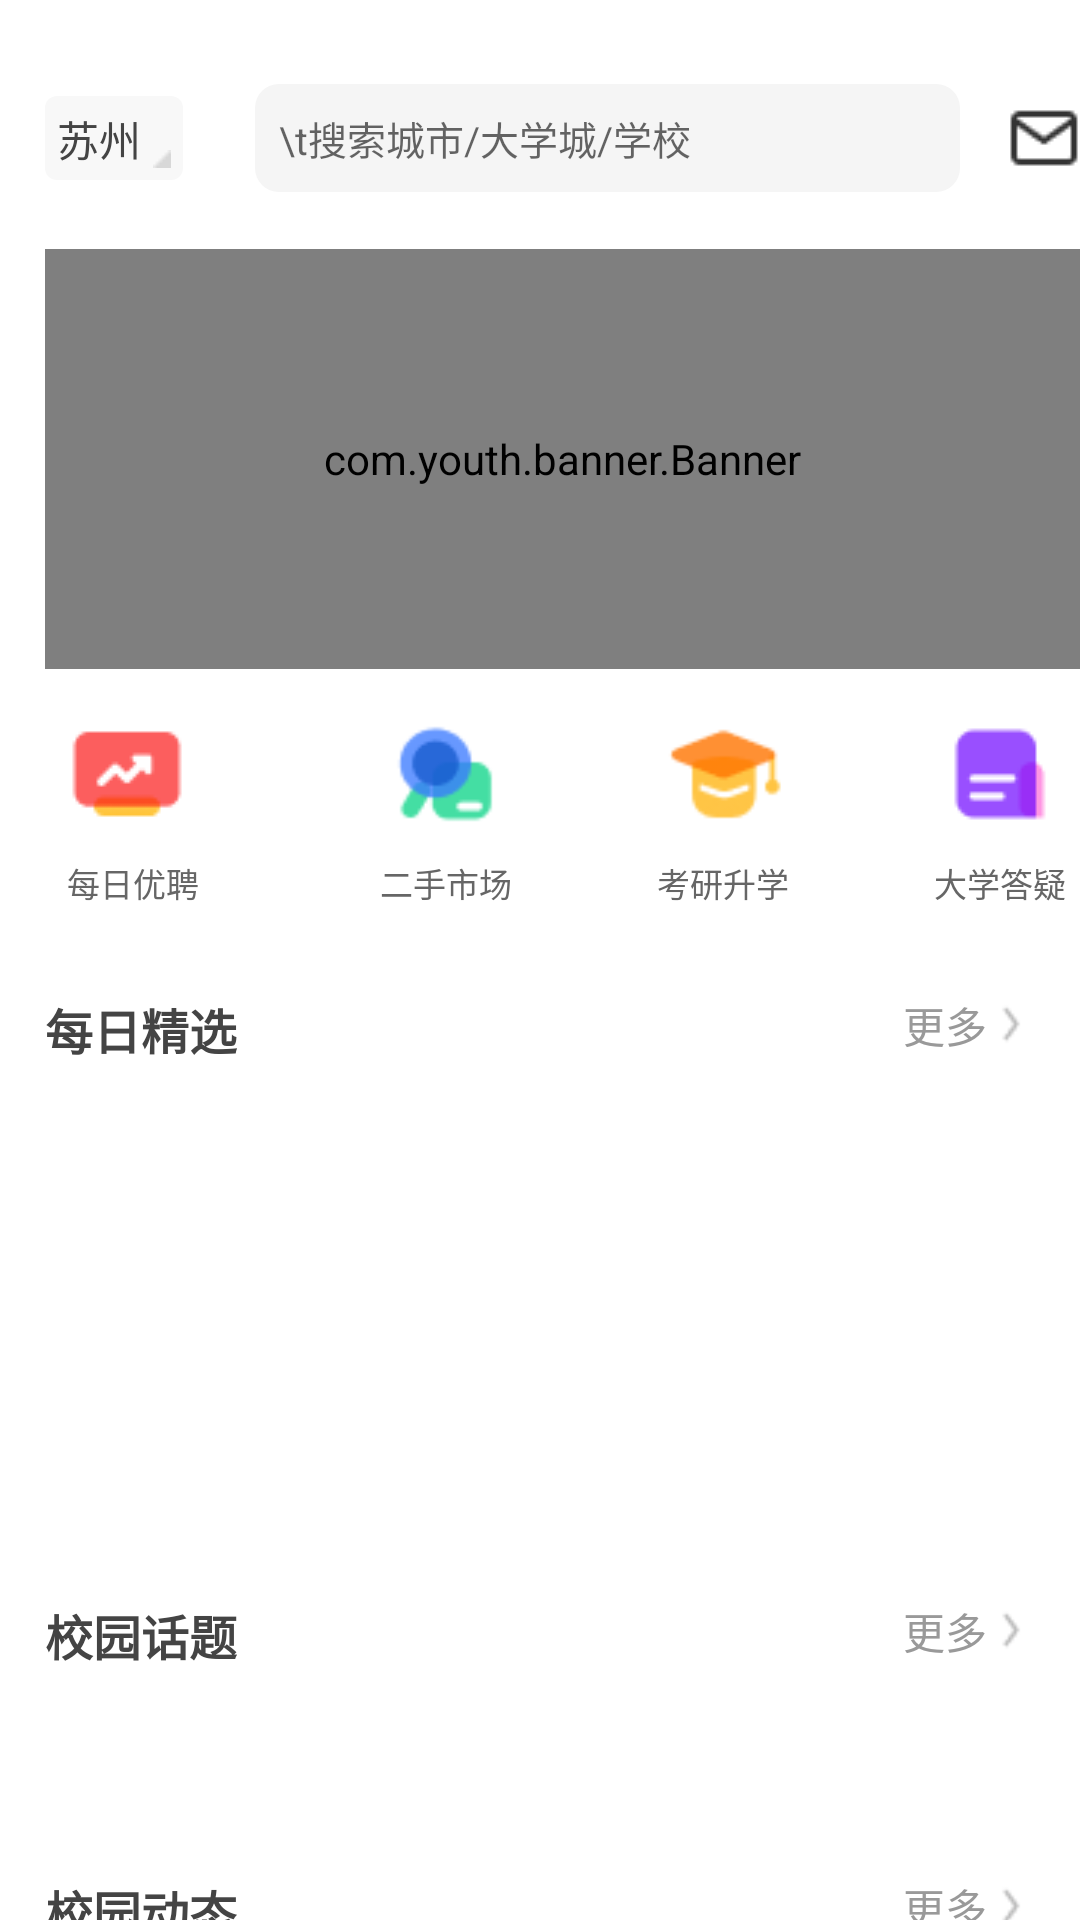

Android layout source for this screen:
<!-- AndroidManifest.xml: application theme StartTheme -->
<!-- res/layout/fragment_life.xml -->
<?xml version="1.0" encoding="utf-8"?>
<LinearLayout xmlns:android="http://schemas.android.com/apk/res/android"
    xmlns:tools="http://schemas.android.com/tools"
    android:layout_width="match_parent"
    android:layout_height="match_parent"
    android:orientation="vertical"
    android:paddingTop="24dp"
    android:background="@color/white"
    tools:context=".mvp.ui.fragment.LifeFragment">
    <androidx.core.widget.NestedScrollView
        android:layout_width="match_parent"
        android:layout_height="match_parent">
        <LinearLayout
            android:layout_width="match_parent"
            android:layout_height="match_parent"
            android:orientation="vertical">

    <LinearLayout
        android:gravity="center_vertical"
        android:orientation="horizontal"
        android:layout_width="match_parent"
        android:layout_height="44dp">
        <RelativeLayout
            android:background="@drawable/life_location_style"
            android:layout_marginLeft="15dp"
            android:layout_width="46dp"
            android:layout_height="28dp">
            <TextView
                android:layout_marginLeft="4dp"
                android:layout_marginBottom="4dp"
                android:layout_marginTop="4dp"
                android:id="@+id/location_title"
                android:layout_width="wrap_content"
                android:layout_height="wrap_content"
                android:textColor="@color/black_4"
                android:textSize="14sp"
                android:gravity="center"
                android:text="苏州"></TextView>
            <ImageView
                android:layout_marginBottom="4dp"
                android:layout_marginRight="4dp"
                android:layout_alignParentBottom="true"
                android:layout_alignParentRight="true"
                android:layout_width="6dp"
                android:layout_height="6dp"
                android:src="@mipmap/src_life_location"
                ></ImageView>
        </RelativeLayout>
        <EditText
            android:paddingLeft="8dp"
            android:id="@+id/life_search"
            android:layout_marginLeft="24dp"
            android:background="@drawable/life_input_style"
            android:layout_width="235dp"
            android:hint="\t搜索城市/大学城/学校"
            android:textSize="13sp"
            android:layout_height="36dp">
        </EditText>
        <ImageView
            android:layout_marginLeft="16dp"
            android:layout_width="24dp"
            android:layout_height="24dp"
            android:src="@mipmap/src_life_email"
            ></ImageView>
    </LinearLayout>
    <com.youth.banner.Banner
        android:background="@drawable/life_banner_style"
        android:id="@+id/life_banner"
        android:layout_width="345dp"
        android:layout_height="140dp"
        android:layout_margin="15dp"></com.youth.banner.Banner>
    <LinearLayout
        android:layout_gravity="center_horizontal"
        android:layout_marginLeft="15dp"
        android:layout_width="345dp"
        android:layout_height="63dp">
        <LinearLayout
            android:id="@+id/every_day"
            android:orientation="vertical"
            android:layout_width="0dp"
            android:layout_weight="1"
            android:layout_height="63dp">
            <ImageView
                android:src="@mipmap/src_life_everyday"
                android:layout_width="40dp"
                android:layout_height="40dp"></ImageView>
            <TextView
                android:layout_marginTop="8dp"
                android:layout_width="wrap_content"
                android:layout_height="wrap_content"
                android:text="每日优聘"
                android:textSize="11sp"
                android:textColor="@color/color_666666"
                ></TextView>
        </LinearLayout>
        <LinearLayout
            android:id="@+id/two_hands"
            android:layout_marginLeft="24.3dp"
            android:gravity="center_horizontal"
            android:orientation="vertical"
            android:layout_width="0dp"
            android:layout_weight="1"
            android:layout_height="63dp">
            <ImageView
                android:src="@mipmap/src_life_twohands"
                android:layout_width="40dp"
                android:layout_height="40dp"></ImageView>
            <TextView
                android:layout_marginTop="8dp"
                android:layout_width="wrap_content"
                android:layout_height="wrap_content"
                android:text="二手市场"
                android:textSize="11sp"
                android:textColor="@color/color_666666"
                ></TextView>
        </LinearLayout>
        <LinearLayout
            android:id="@+id/test_class"
            android:layout_marginLeft="24.3dp"
            android:gravity="center_horizontal"
            android:orientation="vertical"
            android:layout_width="0dp"
            android:layout_weight="1"
            android:layout_height="63dp">
            <ImageView
                android:src="@mipmap/src_life_commitclass"
                android:layout_width="40dp"
                android:layout_height="40dp"></ImageView>
            <TextView
                android:layout_marginTop="8dp"
                android:layout_width="wrap_content"
                android:layout_height="wrap_content"
                android:text="考研升学"
                android:textSize="11sp"
                android:textColor="@color/color_666666"
                ></TextView>
        </LinearLayout>
        <LinearLayout
            android:id="@+id/univer_question"
            android:layout_marginLeft="24.3dp"
            android:gravity="center_horizontal"
            android:orientation="vertical"
            android:layout_width="0dp"
            android:layout_weight="1"
            android:layout_height="63dp">
            <ImageView
                android:src="@mipmap/src_life_univer_ques"
                android:layout_width="40dp"
                android:layout_height="40dp"></ImageView>
            <TextView
                android:layout_marginTop="8dp"
                android:layout_width="wrap_content"
                android:layout_height="wrap_content"
                android:text="大学答疑"
                android:textSize="11sp"
                android:textColor="@color/color_666666"
                ></TextView>
        </LinearLayout>
    </LinearLayout>
    <RelativeLayout
        android:gravity="center_vertical"
        android:layout_marginTop="22dp"
        android:paddingRight="15dp"
        android:paddingLeft="15dp"
        android:layout_width="match_parent"
        android:layout_height="40dp">
        <TextView
            android:textStyle="bold"
            android:textColor="@color/black_4"
            android:textSize="16dp"
            android:layout_width="wrap_content"
            android:layout_height="wrap_content"
            android:text="每日精选"></TextView>
        <LinearLayout
            android:id="@+id/life_every_more"
            android:layout_alignParentRight="true"
            android:layout_width="wrap_content"
            android:layout_height="wrap_content">
            <TextView
                android:layout_width="wrap_content"
                android:layout_height="wrap_content"
                android:text="更多"
                android:textSize="14sp"
                android:textColor="@color/gray"></TextView>
            <ImageView
                android:layout_marginTop="2dp"
                android:layout_width="16dp"
                android:layout_height="16dp"
                android:src="@mipmap/src_home_next"
                ></ImageView>
        </LinearLayout>
    </RelativeLayout>
    <androidx.recyclerview.widget.RecyclerView
        android:layout_marginLeft="15dp"
        android:layout_marginRight="15dp"
        android:id="@+id/everyday_choose_list"
        android:layout_width="match_parent"
        android:layout_height="140dp">
    </androidx.recyclerview.widget.RecyclerView>

            <RelativeLayout
                android:gravity="center_vertical"
                android:layout_marginTop="22dp"
                android:paddingRight="15dp"
                android:paddingLeft="15dp"
                android:layout_width="match_parent"
                android:layout_height="40dp">
                <TextView
                    android:textStyle="bold"
                    android:textColor="@color/black_4"
                    android:textSize="16dp"
                    android:layout_width="wrap_content"
                    android:layout_height="wrap_content"
                    android:text="校园话题"></TextView>
                <LinearLayout
                    android:id="@+id/school_talk"
                    android:layout_alignParentRight="true"
                    android:layout_width="wrap_content"
                    android:layout_height="wrap_content">
                    <TextView
                        android:layout_width="wrap_content"
                        android:layout_height="wrap_content"
                        android:text="更多"
                        android:textSize="14sp"
                        android:textColor="@color/gray"></TextView>
                    <ImageView
                        android:layout_marginTop="2dp"
                        android:layout_width="16dp"
                        android:layout_height="16dp"
                        android:src="@mipmap/src_home_next"
                        ></ImageView>
                </LinearLayout>
            </RelativeLayout>
            <androidx.recyclerview.widget.RecyclerView
                android:layout_margin="15dp"
                android:id="@+id/school_talk_list"
                android:layout_width="match_parent"
                android:layout_height="wrap_content"></androidx.recyclerview.widget.RecyclerView>
            <RelativeLayout
                android:gravity="center_vertical"
                android:layout_marginTop="22dp"
                android:paddingRight="15dp"
                android:paddingLeft="15dp"
                android:layout_width="match_parent"
                android:layout_height="40dp">
                <TextView
                    android:textStyle="bold"
                    android:textColor="@color/black_4"
                    android:textSize="16dp"
                    android:layout_width="wrap_content"
                    android:layout_height="wrap_content"
                    android:text="校园动态"></TextView>
                <LinearLayout
                    android:id="@+id/school_cicler"
                    android:layout_alignParentRight="true"
                    android:layout_width="wrap_content"
                    android:layout_height="wrap_content">
                    <TextView
                        android:layout_width="wrap_content"
                        android:layout_height="wrap_content"
                        android:text="更多"
                        android:textSize="14sp"
                        android:textColor="@color/gray"></TextView>
                    <ImageView
                        android:layout_marginTop="2dp"
                        android:layout_width="16dp"
                        android:layout_height="16dp"
                        android:src="@mipmap/src_home_next"
                        ></ImageView>
                </LinearLayout>
            </RelativeLayout>
                <androidx.recyclerview.widget.RecyclerView
                    android:layout_margin="15dp"
                    android:id="@+id/school_talk_dynamic"
                    android:layout_width="match_parent"
                    android:layout_height="wrap_content"></androidx.recyclerview.widget.RecyclerView>
        </LinearLayout>
    </androidx.core.widget.NestedScrollView>
</LinearLayout>
<!-- resources referenced by this layout -->
<resources>
  <color name="black_4">#444444</color>
  <color name="color_666666">#666666</color>
  <color name="gray">#999999</color>
  <color name="white">#FFFFFFFF</color>
  <!-- drawable life_input_style (drawable) -->
  <?xml version="1.0" encoding="utf-8"?>
  <shape xmlns:android="http://schemas.android.com/apk/res/android">
  
      <solid android:color="@color/color_F5F5F5"></solid>
      <corners android:radius="8dp"></corners>
  </shape>
  <!-- drawable life_location_style (drawable) -->
  <?xml version="1.0" encoding="utf-8"?>
  <shape xmlns:android="http://schemas.android.com/apk/res/android">
  
      <solid android:color="@color/location_bg"></solid>
      <corners android:radius="4dp"></corners>
  </shape>
  <!-- mipmap src_home_next: png bitmap (mipmap-xhdpi, 312 bytes) -->
  <!-- mipmap src_life_commitclass: png bitmap (mipmap-xhdpi, 1311 bytes) -->
  <!-- mipmap src_life_email: png bitmap (mipmap-xhdpi, 529 bytes) -->
  <!-- mipmap src_life_everyday: png bitmap (mipmap-xhdpi, 924 bytes) -->
  <!-- mipmap src_life_location: png bitmap (mipmap-xhdpi, 154 bytes) -->
  <!-- mipmap src_life_twohands: png bitmap (mipmap-xhdpi, 1344 bytes) -->
  <!-- mipmap src_life_univer_ques: png bitmap (mipmap-xhdpi, 660 bytes) -->
  <style name="StartTheme" parent="Theme.AppCompat.Light.NoActionBar">
          <item name="android:windowTranslucentStatus" tools:ignore="NewApi">false</item>
          <item name="android:windowTranslucentNavigation" tools:ignore="NewApi">true</item>
          
          <item name="android:statusBarColor" tools:ignore="NewApi">@android:color/transparent</item>
      </style>
  <color name="color_F5F5F5">#F5F5F5</color>
  <color name="location_bg">#F8F8F8</color>
</resources>
